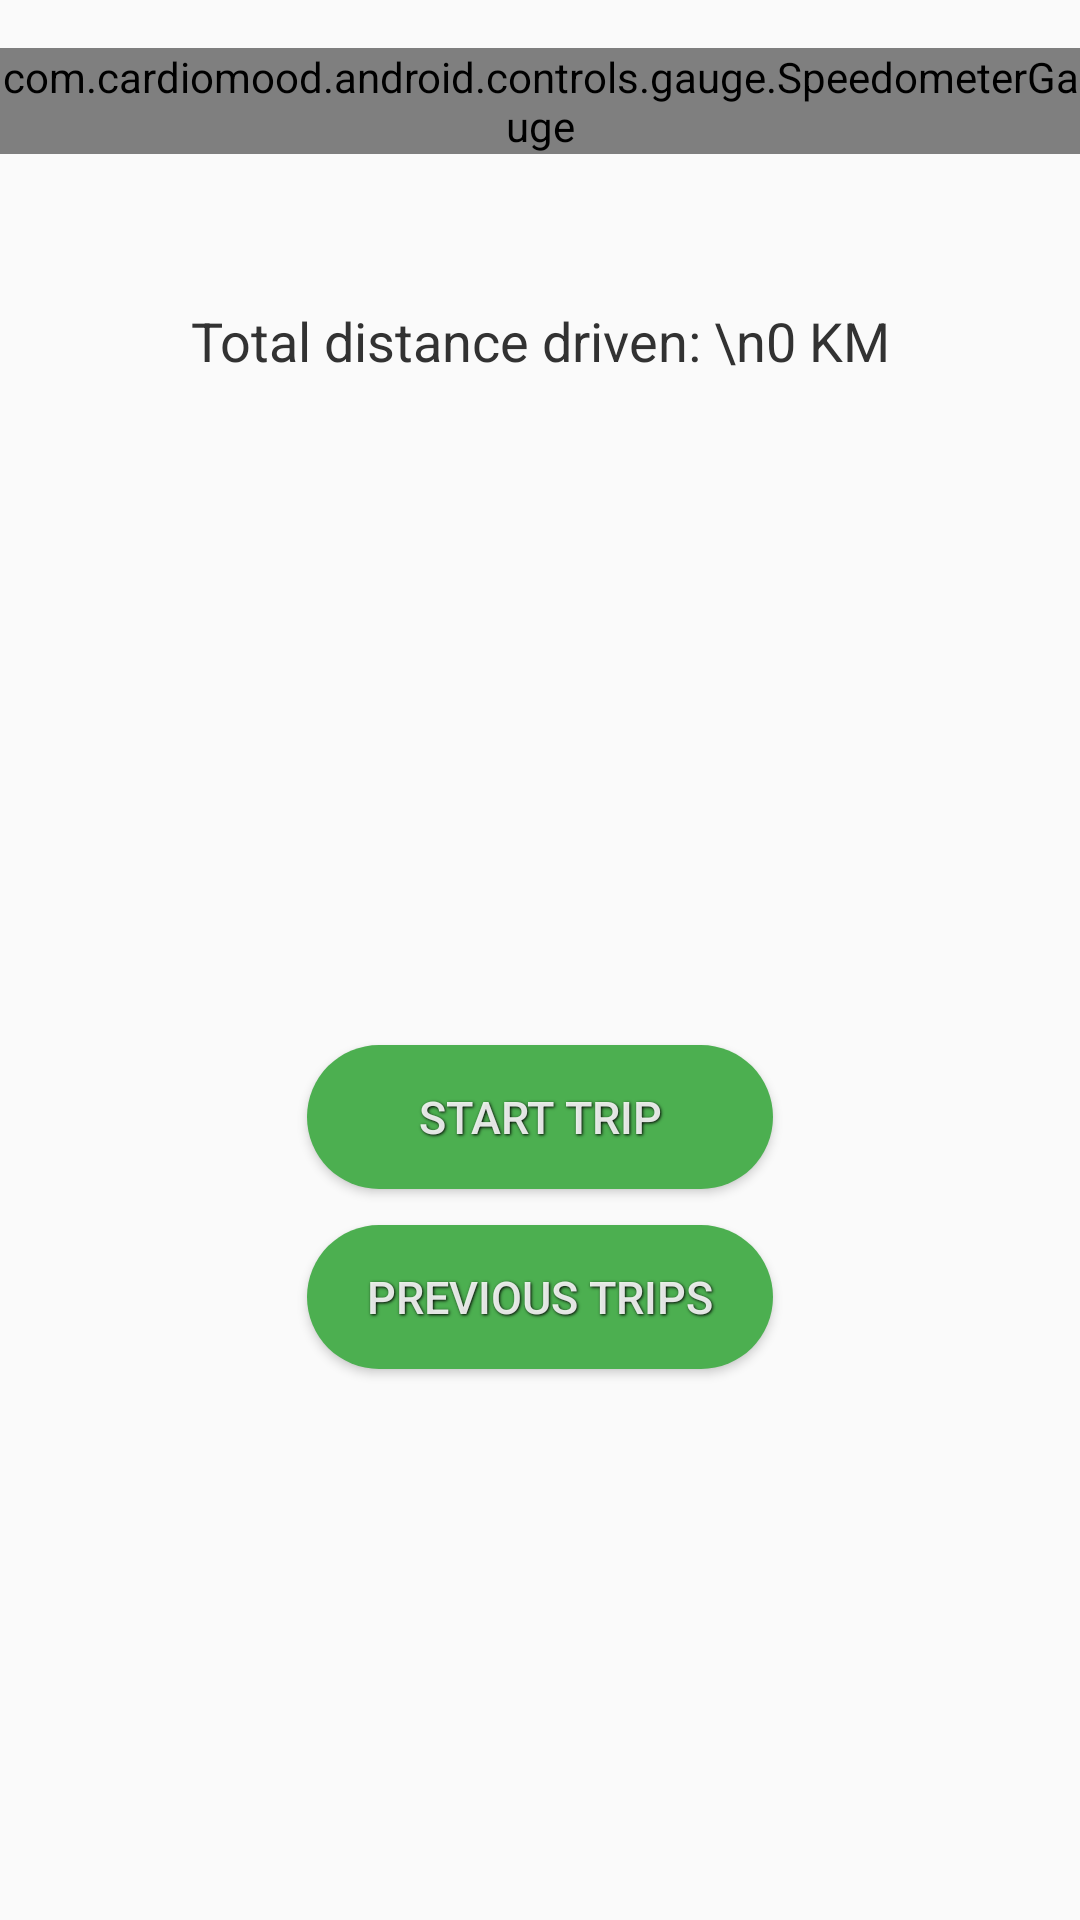

Write the Android layout XML for this screen, with the resource values it uses.
<!-- AndroidManifest.xml: application theme AppTheme -->
<!-- res/layout/fragment_gauges.xml -->
<?xml version="1.0" encoding="utf-8"?>
<LinearLayout xmlns:android="http://schemas.android.com/apk/res/android"
    xmlns:app="http://schemas.android.com/apk/res-auto"
    android:layout_width="match_parent"
    android:layout_height="match_parent"
    android:orientation="vertical"
    android:weightSum="10">

    <RelativeLayout
        android:layout_width="match_parent"
        android:layout_height="wrap_content"
        android:paddingTop="16dp">

        <com.cardiomood.android.controls.gauge.SpeedometerGauge
            android:id="@+id/speedoRPM"
            android:layout_width="match_parent"
            android:layout_height="wrap_content"
            android:layout_alignParentLeft="true" />

        <com.cardiomood.android.controls.gauge.SpeedometerGauge
            android:id="@+id/speedoSpeed"
            android:layout_width="match_parent"
            android:layout_height="wrap_content"
            android:layout_alignBottom="@+id/speedoRPM" />
    </RelativeLayout>

    <LinearLayout
        android:layout_width="match_parent"
        android:layout_height="wrap_content"
        android:orientation="horizontal">

        <TextView
            style="@style/font_small"
            android:layout_width="0dp"
            android:layout_height="wrap_content"
            android:textAlignment="center"
            android:text="Total distance driven: \n0 KM"
            android:layout_weight="1"
            android:id="@+id/distance_text_view"
            android:layout_marginTop="50dp"
            android:layout_marginBottom="20dp"
            android:visibility="gone"></TextView>

        <TextView
            style="@style/font_small"
            android:layout_width="0dp"
            android:layout_height="wrap_content"
            android:textAlignment="center"
            android:text="Total distance driven: \n0 KM"
            android:layout_weight="1"
            android:id="@+id/distance_total_text_view"
            android:layout_marginTop="50dp"
            android:layout_marginBottom="20dp"></TextView>
        
    </LinearLayout>


    <TextView
        android:id="@+id/accelTest"
        android:layout_width="wrap_content"
        android:layout_height="wrap_content"
        />

    <LinearLayout
        android:layout_width="match_parent"
        android:layout_height="match_parent"
        android:orientation="vertical"
        android:gravity="center">
        <LinearLayout
            android:layout_width="wrap_content"
            android:layout_height="match_parent"
            android:orientation="vertical"
            android:gravity="center_vertical"
            >

        <Button
            android:id="@+id/startTrip"
            style="@style/ButtonStyle"
            android:layout_width="match_parent"
            android:layout_height="wrap_content"
            android:background="@drawable/button_riderage"
            android:text="Start Trip" />

        <Button
            android:id="@+id/stopTrip"
            style="@style/ButtonStyle"
            android:layout_width="match_parent"
            android:layout_height="wrap_content"
            android:background="@drawable/button_riderage"
            android:text="Stop Trip"
            android:visibility="gone"/>

        <Button
            android:id="@+id/listFragmentButton"
            style="@style/ButtonStyle"
            android:layout_width="match_parent"
            android:layout_height="wrap_content"
            android:background="@drawable/button_riderage"
            android:text="Previous Trips" />
        </LinearLayout>

    </LinearLayout>
</LinearLayout>
<!-- resources referenced by this layout -->
<resources>
  <!-- drawable button_riderage (drawable) -->
  <?xml version="1.0" encoding="utf-8" ?>
  <selector xmlns:android="http://schemas.android.com/apk/res/android">
  
  
      <item android:state_enabled="false">
          <shape>
              <solid android:color="@color/colorPrimaryDisabled" />
              <corners android:radius="90dp" />
              <padding android:bottom="10dp" android:left="20dp" android:right="20dp" android:top="10dp" />
          </shape>
      </item>
  
      <item android:state_pressed="true">
          <shape>
              <solid android:color="@color/colorPrimaryDark" />
              <corners android:radius="90dp" />
              <padding android:bottom="10dp" android:left="20dp" android:right="20dp" android:top="10dp" />
          </shape>
      </item>
      <item>
          <shape>
              <solid android:color="@color/colorPrimary" />
              <corners android:radius="90dp" />
              <padding android:bottom="10dp" android:left="20dp" android:right="20dp" android:top="10dp" />
          </shape>
      </item>
  
  </selector>
  <style name="ButtonStyle">
          <item name="android:textColor">@color/font_color_light</item>
          <item name="android:layout_margin">6dp</item>
          <item name="android:textSize">15dp</item>
          <item name="android:textStyle">normal</item>
          <item name="android:shadowColor">#000000</item>
          <item name="android:shadowDx">1</item>
          <item name="android:shadowDy">1</item>
          <item name="android:shadowRadius">2</item>
          <item name="android:gravity">center</item>
      </style>
  <style name="font_small">
          <item name="android:textSize">18dp</item>
          <item name="android:textStyle">normal</item>
          <item name="android:textColor">@color/font_color_dark</item>
      </style>
  <style name="AppTheme" parent="Theme.AppCompat.Light.DarkActionBar">
          
          <item name="colorPrimary">@color/colorPrimary</item>
          <item name="colorPrimaryDark">@color/colorPrimaryDark</item>
          <item name="colorAccent">@color/colorAccent</item>
      </style>
  <color name="colorPrimaryDisabled">#b77b967c</color>
  <color name="colorPrimaryDark">#1B5E20</color>
  <color name="colorPrimary">#4CAF50</color>
  <color name="font_color_light">#e2ffffff</color>
  <color name="font_color_dark">#323232</color>
  <color name="colorAccent">#00C853</color>
</resources>
